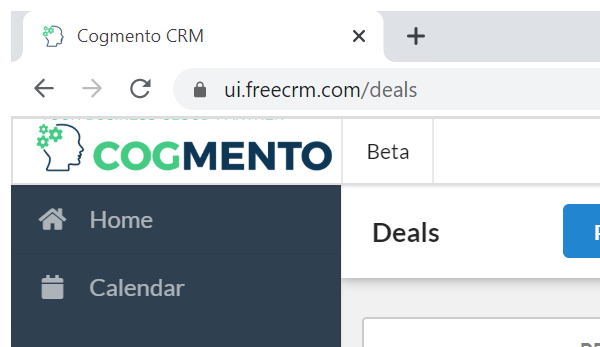
Task: Test Automation Project
Workflow: DeleteDeal

Step 1: Attach Browser 'chrome.exe  Cogmento CRM' in window 'Cogmento CRM' (chrome.exe)

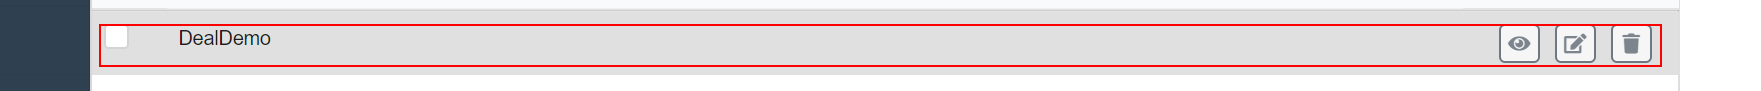
Step 2: get-text from the table row

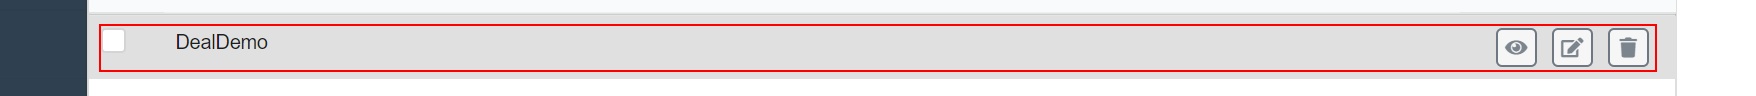
Step 3: click on the table row

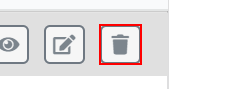
Step 4: click on the button
